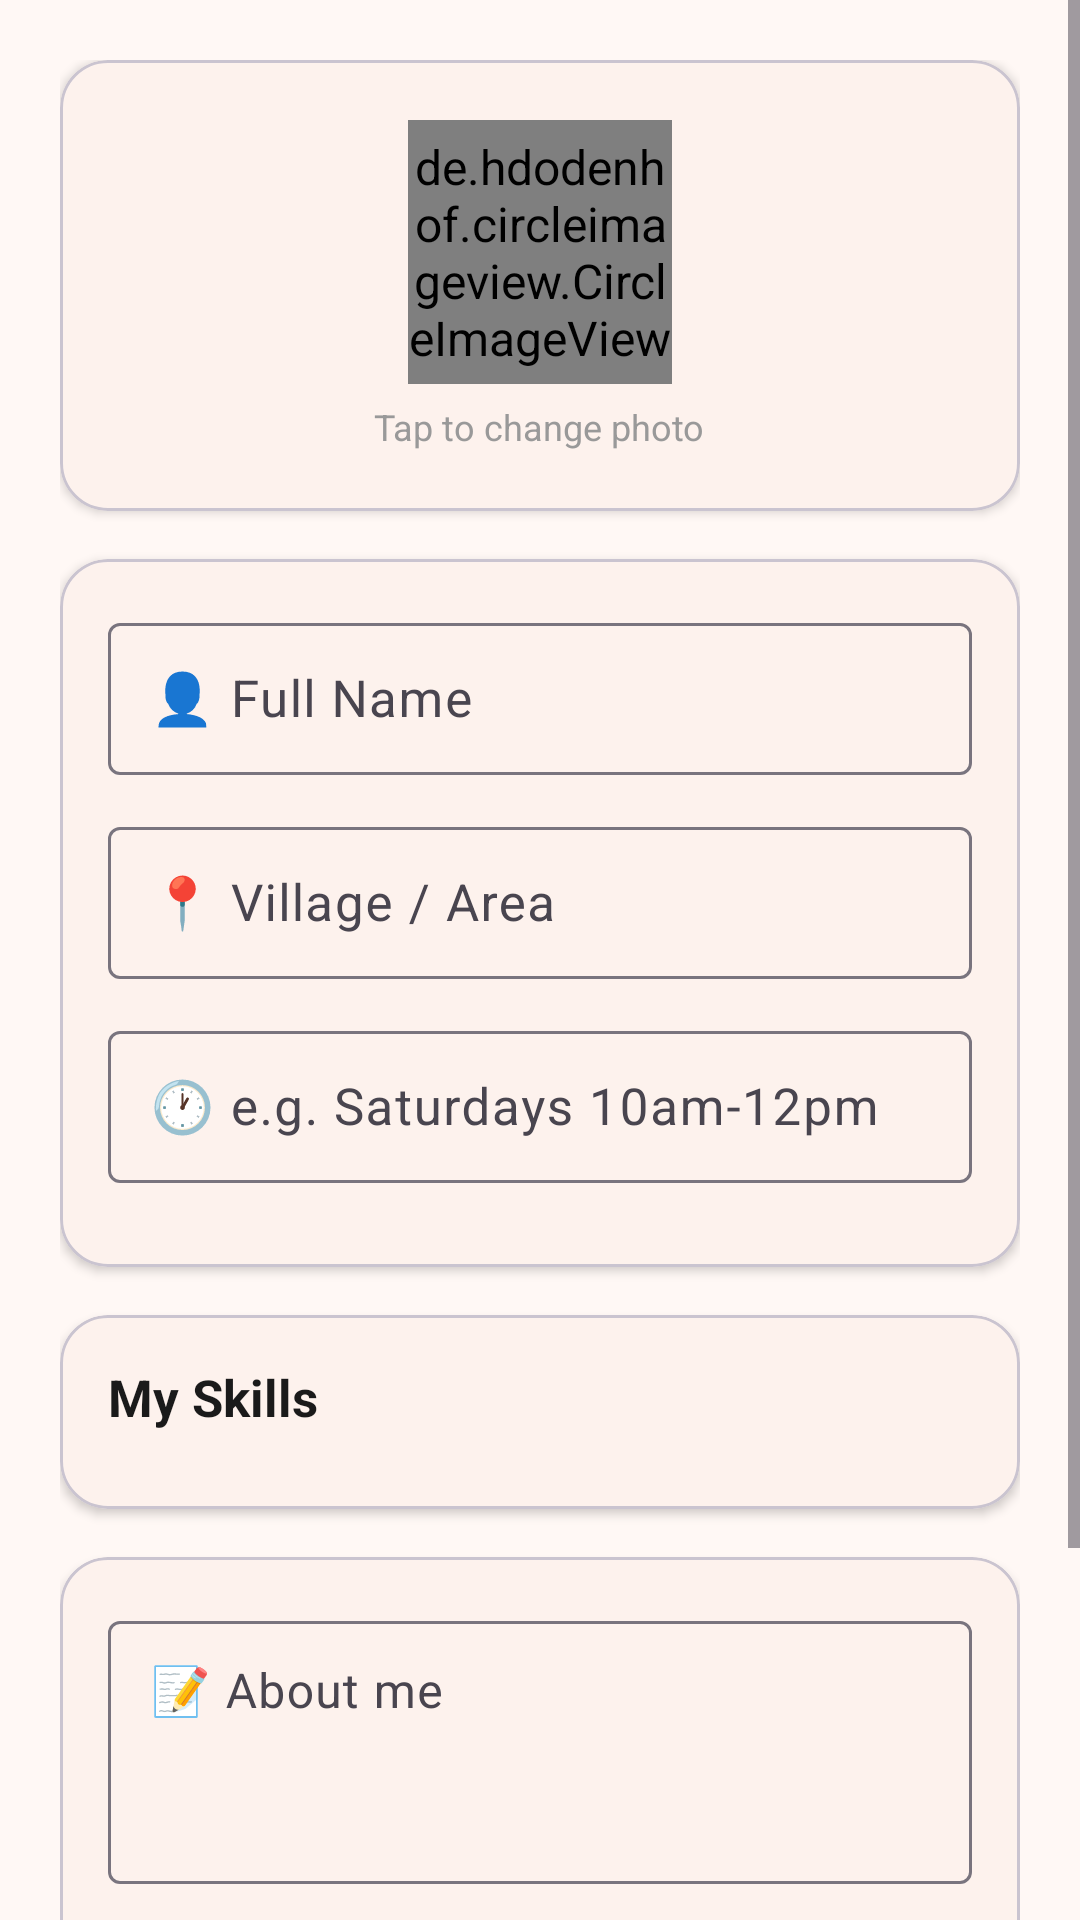

Layout XML and referenced resources for this Android screen:
<!-- AndroidManifest.xml: application theme Theme.NimmaGuru -->
<!-- res/layout/fragment_guru_profile.xml -->
<?xml version="1.0" encoding="utf-8"?>

<ScrollView xmlns:android="http://schemas.android.com/apk/res/android"
    android:layout_width="match_parent"
    android:layout_height="match_parent"
    android:background="@color/background">

    <LinearLayout
        android:layout_width="match_parent"
        android:layout_height="wrap_content"
        android:orientation="vertical"
        android:padding="20dp">

        
        <com.google.android.material.card.MaterialCardView
            xmlns:app="http://schemas.android.com/apk/res-auto"
            android:layout_width="match_parent"
            android:layout_height="wrap_content"
            android:layout_marginBottom="16dp"
            app:cardCornerRadius="16dp"
            app:cardElevation="2dp"
            app:cardBackgroundColor="@color/surface">

            <LinearLayout
                android:layout_width="match_parent"
                android:layout_height="wrap_content"
                android:orientation="vertical"
                android:gravity="center_horizontal"
                android:padding="20dp">

                <de.hdodenhof.circleimageview.CircleImageView
                    android:id="@+id/img_profile"
                    android:layout_width="88dp"
                    android:layout_height="88dp"
                    android:src="@android:drawable/ic_menu_myplaces"
                    android:clickable="true"
                    android:focusable="true" />

                <TextView
                    android:layout_width="wrap_content"
                    android:layout_height="wrap_content"
                    android:text="Tap to change photo"
                    android:textSize="12sp"
                    android:textColor="#999"
                    android:layout_marginTop="6dp" />
            </LinearLayout>
        </com.google.android.material.card.MaterialCardView>

        
        <com.google.android.material.card.MaterialCardView
            xmlns:app="http://schemas.android.com/apk/res-auto"
            android:layout_width="match_parent"
            android:layout_height="wrap_content"
            android:layout_marginBottom="16dp"
            app:cardCornerRadius="16dp"
            app:cardElevation="2dp"
            app:cardBackgroundColor="@color/surface">

            <LinearLayout
                android:layout_width="match_parent"
                android:layout_height="wrap_content"
                android:orientation="vertical"
                android:padding="16dp">

                <com.google.android.material.textfield.TextInputLayout
                    android:layout_width="match_parent"
                    android:layout_height="wrap_content"
                    android:layout_marginBottom="12dp"
                    style="@style/Widget.Material3.TextInputLayout.OutlinedBox"
                    android:hint="@string/full_name_hint">
                    <com.google.android.material.textfield.TextInputEditText
                        android:id="@+id/et_name"
                        android:layout_width="match_parent"
                        android:layout_height="wrap_content"
                        android:textSize="17sp"
                        android:padding="14dp" />
                </com.google.android.material.textfield.TextInputLayout>

                <com.google.android.material.textfield.TextInputLayout
                    android:layout_width="match_parent"
                    android:layout_height="wrap_content"
                    android:layout_marginBottom="12dp"
                    style="@style/Widget.Material3.TextInputLayout.OutlinedBox"
                    android:hint="@string/village_hint">
                    <com.google.android.material.textfield.TextInputEditText
                        android:id="@+id/et_village"
                        android:layout_width="match_parent"
                        android:layout_height="wrap_content"
                        android:textSize="17sp"
                        android:padding="14dp" />
                </com.google.android.material.textfield.TextInputLayout>

                <com.google.android.material.textfield.TextInputLayout
                    android:layout_width="match_parent"
                    android:layout_height="wrap_content"
                    android:layout_marginBottom="12dp"
                    style="@style/Widget.Material3.TextInputLayout.OutlinedBox"
                    android:hint="@string/free_hours_hint">
                    <com.google.android.material.textfield.TextInputEditText
                        android:id="@+id/et_free_hours"
                        android:layout_width="match_parent"
                        android:layout_height="wrap_content"
                        android:textSize="17sp"
                        android:padding="14dp" />
                </com.google.android.material.textfield.TextInputLayout>
            </LinearLayout>
        </com.google.android.material.card.MaterialCardView>

        
        <com.google.android.material.card.MaterialCardView
            xmlns:app="http://schemas.android.com/apk/res-auto"
            android:layout_width="match_parent"
            android:layout_height="wrap_content"
            android:layout_marginBottom="16dp"
            app:cardCornerRadius="16dp"
            app:cardElevation="2dp"
            app:cardBackgroundColor="@color/surface">

            <LinearLayout
                android:layout_width="match_parent"
                android:layout_height="wrap_content"
                android:orientation="vertical"
                android:padding="16dp">

                <TextView
                    android:layout_width="wrap_content"
                    android:layout_height="wrap_content"
                    android:text="My Skills"
                    android:textSize="17sp"
                    android:textStyle="bold"
                    android:textColor="@color/on_background"
                    android:layout_marginBottom="10dp" />

                <com.google.android.material.chip.ChipGroup
                    android:id="@+id/chip_group_skills"
                    android:layout_width="match_parent"
                    android:layout_height="wrap_content" />
            </LinearLayout>
        </com.google.android.material.card.MaterialCardView>

        
        <com.google.android.material.card.MaterialCardView
            xmlns:app="http://schemas.android.com/apk/res-auto"
            android:layout_width="match_parent"
            android:layout_height="wrap_content"
            android:layout_marginBottom="16dp"
            app:cardCornerRadius="16dp"
            app:cardElevation="2dp"
            app:cardBackgroundColor="@color/surface">

            <LinearLayout
                android:layout_width="match_parent"
                android:layout_height="wrap_content"
                android:orientation="vertical"
                android:padding="16dp">

                <com.google.android.material.textfield.TextInputLayout
                    android:layout_width="match_parent"
                    android:layout_height="wrap_content"
                    android:layout_marginBottom="10dp"
                    style="@style/Widget.Material3.TextInputLayout.OutlinedBox"
                    android:hint="@string/bio_hint">
                    <com.google.android.material.textfield.TextInputEditText
                        android:id="@+id/et_bio"
                        android:layout_width="match_parent"
                        android:layout_height="wrap_content"
                        android:minLines="3"
                        android:gravity="top"
                        android:textSize="16sp"
                        android:padding="14dp" />
                </com.google.android.material.textfield.TextInputLayout>

                <com.google.android.material.button.MaterialButton
                    android:id="@+id/btn_generate_bio"
                    android:layout_width="match_parent"
                    android:layout_height="48dp"
                    android:text="@string/generate_bio"
                    android:textSize="15sp"
                    style="@style/Widget.Material3.Button.TonalButton" />
            </LinearLayout>
        </com.google.android.material.card.MaterialCardView>

        <com.google.android.material.button.MaterialButton
            android:id="@+id/btn_save"
            android:layout_width="match_parent"
            android:layout_height="56dp"
            android:text="@string/save_profile"
            android:textSize="18sp" />

        <ProgressBar
            android:id="@+id/progress"
            android:layout_width="wrap_content"
            android:layout_height="wrap_content"
            android:layout_gravity="center"
            android:visibility="gone"
            android:layout_marginTop="8dp" />

    </LinearLayout>
</ScrollView>
<!-- resources referenced by this layout -->
<resources>
  <color name="background">#FFF8F5</color>
  <color name="on_background">#1A1A1A</color>
  <color name="surface">#FFFFFF</color>
  <string name="bio_hint">
          📝 About me
      </string>
  <string name="free_hours_hint">
          🕐 e.g. Saturdays 10am-12pm
      </string>
  <string name="full_name_hint">
          👤 Full Name
      </string>
  <string name="generate_bio">
          ✨ Auto-fill Bio
      </string>
  <string name="save_profile">
          💾 Save Profile
      </string>
  <string name="village_hint">
          📍 Village / Area
      </string>
  <style name="Theme.NimmaGuru" parent="Theme.Material3.Light.NoActionBar">
          <item name="colorPrimary">@color/primary</item>
          <item name="colorPrimaryVariant">@color/primary_dark</item>
          <item name="colorOnPrimary">#FFFFFF</item>
          <item name="colorSecondary">@color/secondary</item>
          <item name="colorOnSecondary">#FFFFFF</item>
          <item name="android:colorBackground">@color/background</item>
          <item name="colorSurface">@color/surface</item>
          <item name="android:textSize">16sp</item>
      </style>
  <color name="primary">#E65100</color>
  <color name="primary_dark">#BF360C</color>
  <color name="secondary">#2E7D32</color>
</resources>
